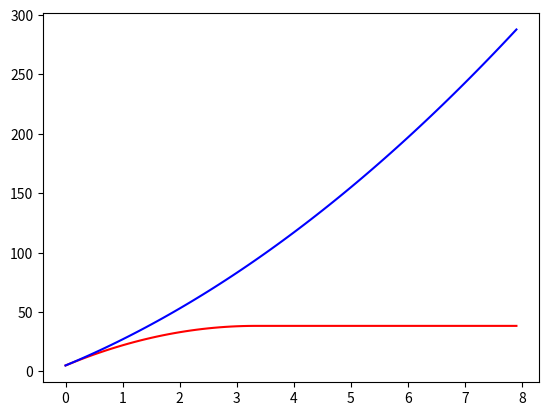

This figure's Python source:
#!/usr/bin/python3

import matplotlib.pyplot as plt
import numpy as np


t = np.arange(0, 8, 0.1)
s0 = 5.0
v0 = 20.0
a0 = 0.0
a_min = -6.0
a_max = 4.0

t_zero_speed = v0 / -a_min
s_lower_bound = np.zeros_like(t)
mask = t < t_zero_speed

s_lower_bound = np.where(mask, 
                         s0 + v0 * t + 0.5 * a_min * t ** 2, 
                         s0 + v0 ** 2 / (-a_min * 2))
s_upper_bound = s0 + v0 * t + 0.5 * a_max * t ** 2

plt.plot(t, s_lower_bound, 'r')
plt.plot(t, s_upper_bound, 'b')
plt.show()